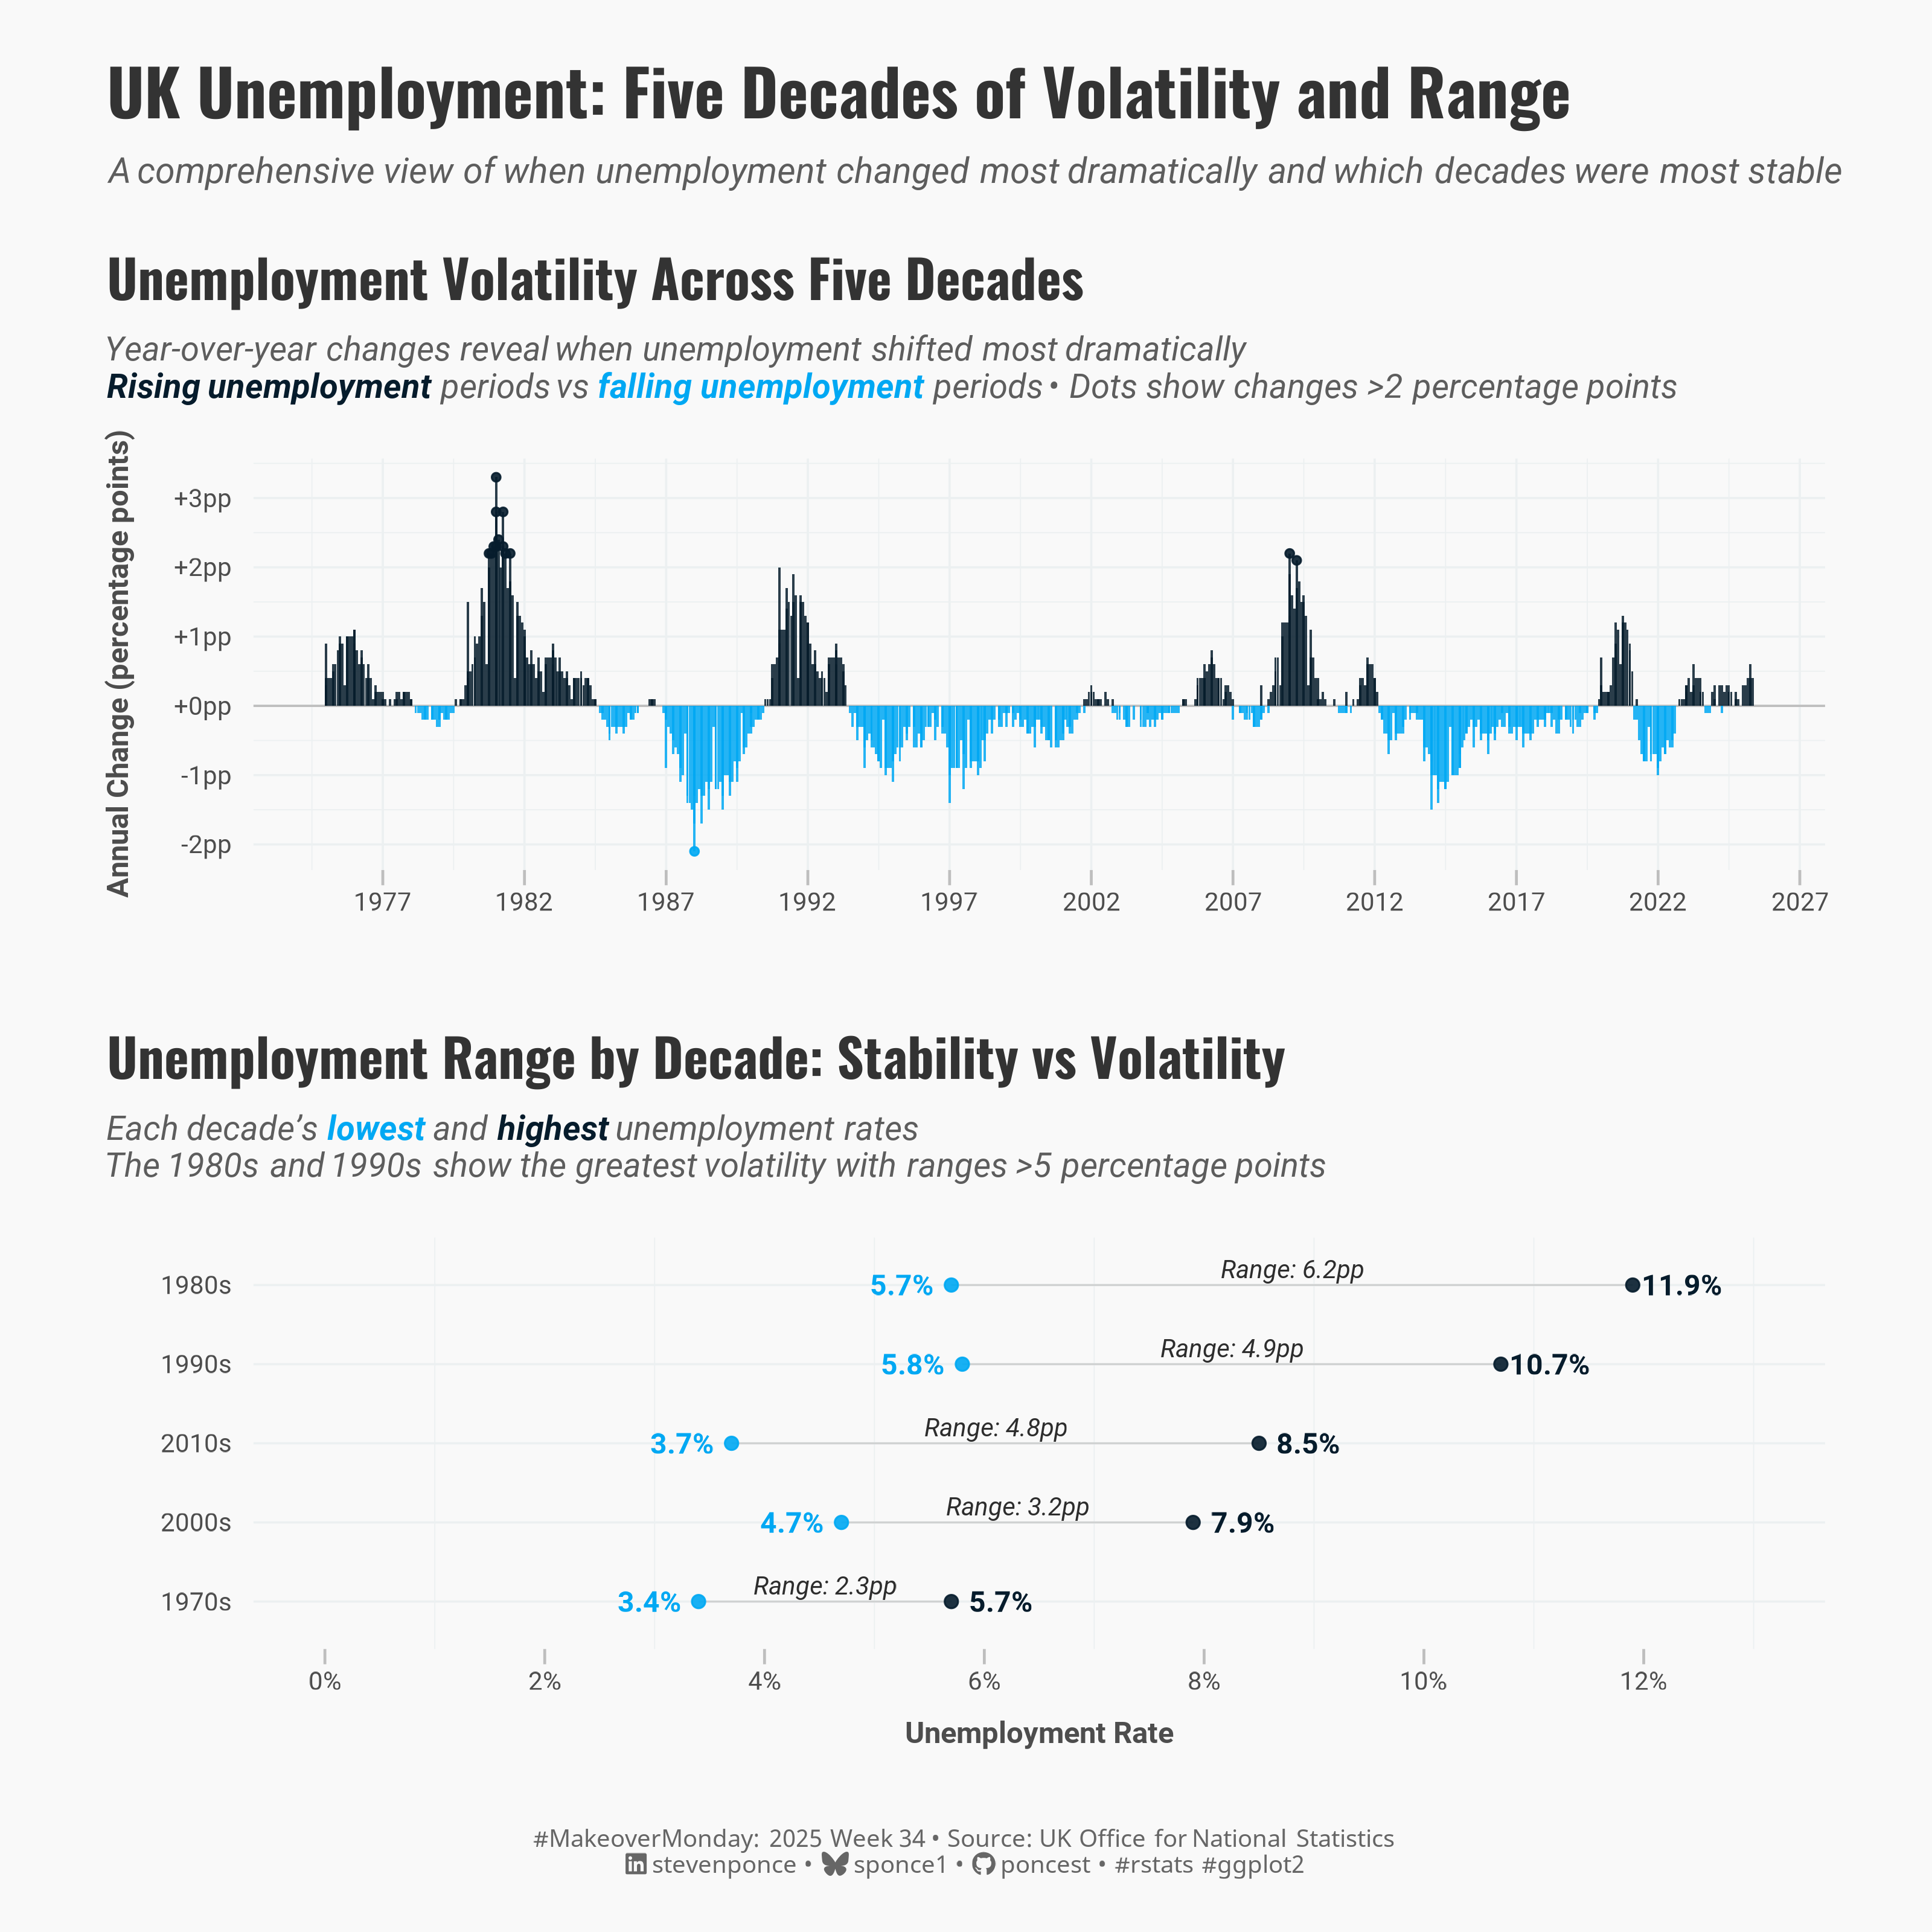

Source code (R):
## Challenge: #MakeoverMondnay 2025 week 34
## Data:      UK Unemployment Rate
## Author:    Steven Ponce
## Date:      2025-08-19

## Article
# https://www.ons.gov.uk/employmentandlabourmarket/peoplenotinwork/unemployment/timeseries/mgsx/lms?utm_source=chatgpt.com

## Data
# https://data.world/makeovermonday/2025-week-34-unemployment-rate

## Original Chart
# https://www.ons.gov.uk/employmentandlabourmarket/peoplenotinwork/unemployment/timeseries/mgsx/lms?utm_source=chatgpt.com

## 1. LOAD PACKAGES & SETUP ----
if (!require("pacman")) install.packages("pacman")
pacman::p_load(
  tidyverse,  # Easily Install and Load the 'Tidyverse'
  ggtext,     # Improved Text Rendering Support for 'ggplot2'
  showtext,   # Using Fonts More Easily in R Graphs
  scales,     # Scale Functions for Visualization
  glue,       # Interpreted String Literals
  patchwork   # The Composer of Plots
)

### |- figure size ----
camcorder::gg_record(
  dir    = here::here("temp_plots"),
  device = "png",
  width  = 10,
  height = 10,
  units  = "in",
  dpi    = 320
)

# Source utility functions
source(here::here("R/utils/fonts.R"))
source(here::here("R/utils/social_icons.R"))
source(here::here("R/themes/base_theme.R"))


## 2. READ IN THE DATA ----
uk_unemployment_raw <- read_csv("data/2025/UK_unemployment rate_adjusted.csv", 
         skip = 7,
         col_names = c("date", "percent"),
         show_col_types = FALSE) |>  
  slice(-1)


## 3. EXAMINING THE DATA ----
glimpse(uk_unemployment_raw)
skimr::skim(uk_unemployment_raw)


## 4. TIDYDATA ----

# helper function for date parsing
parse_uk_dates <- function(date_str) {
  result <- rep(as.Date(NA), length(date_str))
  
  # Case 1: Year only (e.g., "1971")
  year_only <- str_detect(date_str, "^\\d{4}$")
  if(any(year_only, na.rm = TRUE)) {
    result[year_only] <- as.Date(paste0(date_str[year_only], "-01-01"))
  }
  
  # Case 2: Quarter format (e.g., "1971 Q1")
  quarter_format <- str_detect(date_str, "^\\d{4}\\s+Q[1-4]$")
  if(any(quarter_format, na.rm = TRUE)) {
    for(i in which(quarter_format)) {
      year <- str_extract(date_str[i], "^\\d{4}")
      quarter_num <- as.numeric(str_extract(date_str[i], "(?<=Q)\\d"))
      month <- (quarter_num - 1) * 3 + 1
      result[i] <- as.Date(paste0(year, "-", sprintf("%02d", month), "-01"))
    }
  }
  
  # Case 3: Month-Year formats (various separators)
  month_year <- str_detect(date_str, "[A-Z]{3}")
  if(any(month_year, na.rm = TRUE)) {
    for(i in which(month_year)) {
      if(str_detect(date_str[i], "^[A-Z]{3}-\\d{4}$")) {
        # Format: JAN-1971
        parts <- str_split(date_str[i], "-")[[1]]
        month_abbr <- parts[1]
        year <- parts[2]
      } else if(str_detect(date_str[i], "^\\d{4}-[A-Z]{3}$")) {
        # Format: 1971-JAN  
        parts <- str_split(date_str[i], "-")[[1]]
        year <- parts[1]
        month_abbr <- parts[2]
      } else if(str_detect(date_str[i], "^[A-Z]{3}\\s+\\d{4}$")) {
        # Format: JAN 1971
        parts <- str_split(date_str[i], "\\s+")[[1]]
        month_abbr <- parts[1]
        year <- parts[2]
      } else if(str_detect(date_str[i], "^\\d{4}\\s+[A-Z]{3}$")) {
        # Format: 1971 JAN
        parts <- str_split(date_str[i], "\\s+")[[1]]
        year <- parts[1]
        month_abbr <- parts[2]
      } else {
        next
      }
      
      month_num <- match(month_abbr, toupper(month.abb))
      if(!is.na(month_num)) {
        result[i] <- as.Date(paste0(year, "-", sprintf("%02d", month_num), "-01"))
      }
    }
  }
  
  return(result)
}

# Tidy
uk_unemployment_tidy <- uk_unemployment_raw |>
  mutate(
    # Parse dates and create time variables
    date = parse_uk_dates(date),
    year = year(date),
    month = month(date, label = TRUE, abbr = TRUE),
    quarter = paste0("Q", quarter(date, with_year = FALSE)),
    decade = paste0(floor(year / 10) * 10, "s"),

    # Clean unemployment rate
    unemployment_rate = percent,

    # Add data frequency indicator
    data_frequency = case_when(
      str_detect(uk_unemployment_raw$date, "^\\d{4}$") ~ "Annual",
      str_detect(uk_unemployment_raw$date, "Q") ~ "Quarterly",
      str_detect(uk_unemployment_raw$date, "[A-Z]{3}") ~ "Monthly",
      TRUE ~ "Other"
    ),

    # Add economic periods for context
    economic_period = case_when(
      year >= 1971 & year <= 1979 ~ "1970s Oil Crisis Era",
      year >= 1980 & year <= 1989 ~ "1980s Recession & Recovery",
      year >= 1990 & year <= 1999 ~ "1990s Recession & Growth",
      year >= 2000 & year <= 2007 ~ "2000s Pre-Financial Crisis",
      year >= 2008 & year <= 2015 ~ "2008 Financial Crisis & Recovery",
      year >= 2016 & year <= 2019 ~ "Post-Brexit Vote Era",
      year >= 2020 ~ "COVID-19 Era",
      TRUE ~ "Other"
    ),

    # Flag recession periods (approximate UK recessions)
    recession_period = case_when(
      (year >= 1974 & year <= 1975) ~ "1974-75 Recession",
      (year >= 1980 & year <= 1981) ~ "1980-81 Recession",
      (year >= 1990 & year <= 1991) ~ "1990-91 Recession",
      (year >= 2008 & year <= 2009) ~ "2008-09 Financial Crisis",
      (year >= 2020 & year <= 2021) ~ "2020-21 COVID Recession",
      TRUE ~ "Non-recession"
    )
  ) |>
  # Keep only successfully parsed dates
  filter(!is.na(date)) |>
  arrange(date) |>
  # Keep only essential columns
  select(
    date, year, month, quarter, decade, unemployment_rate,
    data_frequency, economic_period, recession_period
  )

# Year-over-year data
yoy_data <- uk_unemployment_tidy |>
  arrange(date) |>
  mutate(
    yoy_change = unemployment_rate - lag(unemployment_rate, 12),
    change_direction = ifelse(yoy_change > 0, "Rising Unemployment", "Falling Unemployment")
  ) |>
  filter(!is.na(yoy_change), year >= 1975) |>
  mutate(
    decade_group = paste0(floor(year / 10) * 10, "s"),
    # Create better decade labels
    decade_label = case_when(
      decade_group == "1970s" ~ "1970s\nOil Crisis",
      decade_group == "1980s" ~ "1980s\nThatcher Era",
      decade_group == "1990s" ~ "1990s\nPost-Recession",
      decade_group == "2000s" ~ "2000s\nPre-Crisis",
      decade_group == "2010s" ~ "2010s\nAusterity",
      decade_group == "2020s" ~ "2020s\nCOVID Era",
      TRUE ~ decade_group
    ),
    # Flag extreme changes
    extreme_change = abs(yoy_change) > 2
  )

# Data for annotations (YoY)
annotation_data <- yoy_data |>
  group_by(decade_label) |>
  summarise(
    date = min(date),
    .groups = "drop"
  ) |>
  mutate(
    date = if_else(str_detect(decade_label, "2020s"), date + months(12), date)
  )

# Dumbbell data (min/max)
dumbbell_data <- uk_unemployment_tidy |>
  group_by(decade) |>
  summarise(
    min_rate = min(unemployment_rate),
    max_rate = max(unemployment_rate),
    range_width = max_rate - min_rate,
    .groups = "drop"
  ) |>
  # Better decade labels 
  mutate(
    decade_label = case_when(
      decade == "1970s" ~ "1970s",
      decade == "1980s" ~ "1980s",
      decade == "1990s" ~ "1990s",
      decade == "2000s" ~ "2000s",
      decade == "2010s" ~ "2010s",
      decade == "2020s" ~ "2020s*",
      TRUE ~ decade
    )
  ) |>
  filter(decade != "2020s") # Remove incomplete decade


# 5. VISUALIZATION ----

### |-  plot aesthetics ----
# Get base colors with custom palette
colors <- get_theme_colors(palette = list(
  "#00a8f3", "#061c2c", "#2d2d2d","#6b6b6b"
))   

### |-  titles and caption ----
title_text <- str_glue("UK Unemployment: Five Decades of Volatility and Range")

subtitle_text <- str_glue(
  "A comprehensive view of when unemployment changed most dramatically and which decades were most stable"
)

# Create caption
caption_text <- create_social_caption(
  mm_year = 2025,
  mm_week = 34,
  source_text = "UK Office for National Statistics"
)

### |-  fonts ----
setup_fonts()
fonts <- get_font_families()

### |-  plot theme ----

# Start with base theme
base_theme <- create_base_theme(colors)

# Add weekly-specific theme elements
weekly_theme <- extend_weekly_theme(
  base_theme,
  theme(
    plot.title = element_text(
      size = rel(1.4), family = fonts$title, face = "bold",
      color = colors$title, lineheight = 1.1, hjust = 0,
      margin = margin(t = 5, b = 10)
    ),
    plot.subtitle = element_markdown(
      size = rel(0.9), family = fonts$subtitle, face = "italic",
      color = alpha(colors$subtitle, 0.9), lineheight = 1.1,
      margin = margin(t = 0, b = 20)
    ),

    # Legend formatting
    legend.position = "plot",
    legend.justification = "top",
    legend.margin = margin(l = 12, b = 5),
    legend.key.size = unit(0.8, "cm"),
    legend.box.margin = margin(b = 10),
    legend.title = element_text(face = "bold"),

    # Axis formatting
    axis.ticks.y = element_blank(),
    axis.ticks.x = element_line(color = "gray", linewidth = 0.5),
    axis.ticks.length = unit(0.2, "cm"),
    axis.title.x = element_text(
      face = "bold", size = rel(0.85),
      margin = margin(t = 10)
    ),
    axis.title.y = element_text(
      face = "bold", size = rel(0.85),
      margin = margin(r = 10)
    ),
    axis.text.x = element_text(
      size = rel(0.85), family = fonts$subtitle,
      color = colors$text
    ),
    axis.text.y = element_text(
      size = rel(0.85), family = fonts$subtitle,
      color = colors$text
    ),

    # Grid lines
    panel.grid.minor = element_line(color = "#ecf0f1", linewidth = 0.2),
    panel.grid.major = element_line(color = "#ecf0f1", linewidth = 0.4),

    # Margin
    plot.margin = margin(20, 20, 20, 20)
  )
)

# Set theme
theme_set(weekly_theme)

### |- P1  YoY bar chart ----
p1 <- ggplot(yoy_data, aes(x = date, y = yoy_change)) +
  # Geoms
  geom_text(
    data = annotation_data, # annotations for the decade labels
    aes(x = date, label = decade_label),
    y = 5,
    hjust = 0,
    vjust = 0,
    size = 3.1,
    family = fonts$text,
    color = colors$palette[3],
    fontface = "bold",
    lineheight = 1.2
  ) +
  geom_hline(yintercept = 0, color = 'gray', linetype = "solid", size = 0.4) +
  geom_col(aes(fill = change_direction), alpha = 0.85, width = 30, position = "identity") +
  geom_point( # Highlight extreme changes
    data = yoy_data |> filter(extreme_change),
    aes(color = change_direction), 
    size = 1.2, 
    alpha = 0.9
  ) +
  # Scales
  scale_fill_manual(
    values = c(
      "Rising Unemployment" = colors$palette[2],
      "Falling Unemployment" = colors$palette[1]
    ),
    name = "Unemployment",
    labels = c("Falling", "Rising")
  ) +
  scale_color_manual(
    values = c(
      "Rising Unemployment" = colors$palette[2],
      "Falling Unemployment" = colors$palette[1]
    ),
    guide = "none"
  ) +
  scale_y_continuous(
    labels = function(x) paste0(ifelse(x >= 0, "+", ""), round(x, 1), "pp"),
    breaks = seq(-2,3, by = 1),
  ) +
  scale_x_date(
    breaks = date_breaks("5 years"),
    labels = date_format("%Y")
  ) +
  # Labs
  labs(
    title = "Unemployment Volatility Across Five Decades",
    subtitle = str_glue(
    "Year-over-year changes reveal when unemployment shifted most dramatically<br>
    <span style='color:{colors$palette[2]}'>**Rising unemployment**</span> periods vs 
    <span style='color:{colors$palette[1]}'>**falling unemployment**</span> periods • 
    Dots show changes >2 percentage points"
    ),
    x = NULL,
    y = "Annual Change (percentage points)",
  )

### |- P2  dumbbell chart----
p2 <- ggplot(dumbbell_data, aes(y = fct_reorder(decade_label, range_width))) +
  # Geoms
  geom_segment(
    aes(x = min_rate, xend = max_rate, yend = decade_label),
    color = 'gray', 
    linewidth = 0.35,
    alpha = 0.6
  ) +
  geom_point( # Minimum points
    aes(x = min_rate), 
    color = colors$palette[1], 
    size = 2,
    alpha = 0.9
  ) +
  geom_point( # Maximum points
    aes(x = max_rate), 
    color = colors$palette[2], 
    size = 2,
    alpha = 0.9
  ) +
  geom_text(
    aes(x = min_rate, label = paste0(round(min_rate, 1), "%")),
    nudge_x = -0.45, 
    size = 3.8, 
    color = colors$palette[1], 
    fontface = "bold",
    family = fonts$text
  ) +
  geom_text(
    aes(x = max_rate, label = paste0(round(max_rate, 1), "%")),
    nudge_x = 0.45, 
    size = 3.8, 
    color = colors$palette[2], 
    fontface = "bold",
    family = fonts$text
  ) +
  geom_text(  # Range labels
    aes(x = (min_rate + max_rate)/2, 
        label = paste0("Range: ", round(range_width, 1), "pp")),
    nudge_y = 0.2,
    size = 3.3,
    color = colors$palette[3],
    fontface = "italic",
    family = fonts$text
  ) +
  # Scales
  scale_x_continuous(
    labels = percent_format(scale = 1),
    breaks = seq(0, 12, 2),
    limits = c(0, 13)
  ) +
  # Labs
  labs(
    title = "Unemployment Range by Decade: Stability vs Volatility",
    subtitle = str_glue(
    "Each decade's <span style='color:{colors$palette[1]}'>**lowest**</span> and 
     <span style='color:{colors$palette[2]}'>**highest**</span> unemployment rates<br>
     The 1980s and 1990s show the greatest volatility with ranges >5 percentage points"
    ),
    x = "Unemployment Rate",
    y = NULL,
  ) +
  # Theme
  theme(
    axis.line.y = element_blank(),
    panel.grid.major.x = element_blank()
  )

### |-  combined plot ----
combined_plots <- p1 / p2 +
  plot_layout(heights = c(1, 1)) 

combined_plots +
  plot_annotation(
    title = title_text,
    subtitle = subtitle_text,
    caption = caption_text,
    theme = theme(
      plot.title = element_text(
        size = rel(1.7),
        family = fonts$title,
        face = "bold",
        color = colors$title,
        lineheight = 1.1,
        margin = margin(t = 5, b = 5)
      ), 
      plot.subtitle = element_markdown(
        size = rel(0.95),
        family = fonts$subtitle,
        color = alpha(colors$subtitle, 0.9),
        lineheight = 0.9,
        margin = margin(t = 5, b = 0)
      ),
      plot.caption = element_markdown(
        size = rel(0.65),
        family = fonts$caption,
        color = colors$caption,
        hjust = 0.5,
        margin = margin(t = 10)
      )
    )
  )


# 6. SESSION INFO ----
sessioninfo::session_info(include_base = TRUE)

# ─ Session info ───────────────────────────────────
# setting  value
# version  R version 4.4.1 (2024-06-14 ucrt)
# os       Windows 11 x64 (build 22631)
# system   x86_64, mingw32
# ui       RStudio
# language (EN)
# collate  English_United States.utf8
# ctype    English_United States.utf8
# tz       America/New_York
# date     2025-08-19
# rstudio  2025.05.1+513 Mariposa Orchid (desktop)
# pandoc   NA
# 
# ─ Packages ───────────────────────────────────────
# ! package     * version  date (UTC) lib source
# V base        * 4.4.1    2024-04-24 [2] local (on disk 4.4.0)
# base64enc     0.1-3    2015-07-28 [1] RSPM (R 4.4.0)
# bit           4.5.0.1  2024-12-03 [1] RSPM (R 4.4.0)
# bit64         4.6.0-1  2025-01-16 [1] RSPM (R 4.4.0)
# camcorder     0.1.0    2022-10-03 [1] RSPM (R 4.4.0)
# cli           3.6.3    2024-06-21 [1] RSPM (R 4.4.0)
# colorspace    2.1-1    2024-07-26 [1] RSPM (R 4.4.0)
# commonmark    1.9.2    2024-10-04 [1] RSPM (R 4.4.0)
# P compiler      4.4.0    2024-04-24 [?] local
# crayon        1.5.3    2024-06-20 [1] RSPM (R 4.4.0)
# curl          6.2.0    2025-01-23 [1] RSPM (R 4.4.0)
# P datasets    * 4.4.0    2024-04-24 [?] local
# digest        0.6.37   2024-08-19 [1] RSPM (R 4.4.0)
# dplyr       * 1.1.4    2023-11-17 [1] RSPM (R 4.4.0)
# evaluate      1.0.3    2025-01-10 [1] RSPM (R 4.4.0)
# farver        2.1.2    2024-05-13 [1] RSPM (R 4.4.0)
# fastmap       1.2.0    2024-05-15 [1] RSPM (R 4.4.0)
# forcats     * 1.0.0    2023-01-29 [1] RSPM (R 4.4.0)
# generics      0.1.3    2022-07-05 [1] RSPM (R 4.4.0)
# ggplot2     * 3.5.1    2024-04-23 [1] RSPM (R 4.4.0)
# ggtext      * 0.1.2    2022-09-16 [1] RSPM (R 4.4.0)
# gifski        1.32.0-1 2024-10-13 [1] RSPM (R 4.4.1)
# glue        * 1.8.0    2024-09-30 [1] RSPM (R 4.4.0)
# P graphics    * 4.4.0    2024-04-24 [?] local
# P grDevices   * 4.4.0    2024-04-24 [?] local
# P grid          4.4.0    2024-04-24 [?] local
# gridtext      0.1.5    2022-09-16 [1] RSPM (R 4.4.0)
# gtable        0.3.6    2024-10-25 [1] RSPM (R 4.4.0)
# here        * 1.0.1    2020-12-13 [1] RSPM (R 4.4.0)
# hms           1.1.3    2023-03-21 [1] RSPM (R 4.4.0)
# htmltools     0.5.8.1  2024-04-04 [1] RSPM (R 4.4.0)
# jsonlite      1.8.9    2024-09-20 [1] RSPM (R 4.4.0)
# knitr         1.49     2024-11-08 [1] RSPM (R 4.4.0)
# lifecycle     1.0.4    2023-11-07 [1] RSPM (R 4.4.0)
# lubridate   * 1.9.4    2024-12-08 [1] RSPM (R 4.4.0)
# magick        2.8.5    2024-09-20 [1] RSPM (R 4.4.0)
# magrittr      2.0.3    2022-03-30 [1] RSPM (R 4.4.0)
# markdown      1.13     2024-06-04 [1] RSPM (R 4.4.0)
# P methods     * 4.4.0    2024-04-24 [?] local
# munsell       0.5.1    2024-04-01 [1] RSPM (R 4.4.0)
# P pacman      * 0.5.1    2019-03-11 [?] RSPM (R 4.4.0)
# P parallel      4.4.0    2024-04-24 [?] local
# patchwork   * 1.3.0    2024-09-16 [1] RSPM (R 4.4.0)
# pillar        1.10.1   2025-01-07 [1] RSPM (R 4.4.0)
# pkgconfig     2.0.3    2019-09-22 [1] RSPM (R 4.4.0)
# purrr       * 1.0.2    2023-08-10 [1] RSPM (R 4.4.0)
# R6            2.5.1    2021-08-19 [1] RSPM (R 4.4.0)
# ragg          1.3.3    2024-09-11 [1] RSPM (R 4.4.0)
# Rcpp          1.0.14   2025-01-12 [1] RSPM (R 4.4.0)
# readr       * 2.1.5    2024-01-10 [1] RSPM (R 4.4.0)
# renv          1.0.3    2023-09-19 [1] CRAN (R 4.4.0)
# repr          1.1.7    2024-03-22 [1] RSPM (R 4.4.0)
# rlang         1.1.5    2025-01-17 [1] RSPM (R 4.4.0)
# rprojroot     2.0.4    2023-11-05 [1] RSPM (R 4.4.0)
# rstudioapi    0.17.1   2024-10-22 [1] RSPM (R 4.4.0)
# rsvg          2.6.1    2024-09-20 [1] RSPM (R 4.4.0)
# scales      * 1.3.0    2023-11-28 [1] RSPM (R 4.4.0)
# P sessioninfo   1.2.2    2021-12-06 [?] RSPM (R 4.4.0)
# showtext    * 0.9-7    2024-03-02 [1] RSPM (R 4.4.0)
# showtextdb  * 3.0      2020-06-04 [1] RSPM (R 4.4.0)
# skimr         2.1.5    2022-12-23 [1] RSPM (R 4.4.0)
# P stats       * 4.4.0    2024-04-24 [?] local
# stringi       1.8.4    2024-05-06 [1] RSPM (R 4.4.0)
# stringr     * 1.5.1    2023-11-14 [1] RSPM (R 4.4.0)
# svglite       2.1.3    2023-12-08 [1] RSPM (R 4.4.0)
# sysfonts    * 0.8.9    2024-03-02 [1] RSPM (R 4.4.0)
# systemfonts   1.2.1    2025-01-20 [1] RSPM (R 4.4.0)
# textshaping   1.0.0    2025-01-20 [1] RSPM (R 4.4.0)
# tibble      * 3.2.1    2023-03-20 [1] RSPM (R 4.4.0)
# tidyr       * 1.3.1    2024-01-24 [1] RSPM (R 4.4.0)
# tidyselect    1.2.1    2024-03-11 [1] RSPM (R 4.4.0)
# tidyverse   * 2.0.0    2023-02-22 [1] RSPM (R 4.4.0)
# timechange    0.3.0    2024-01-18 [1] RSPM (R 4.4.0)
# P tools         4.4.0    2024-04-24 [?] local
# tzdb          0.4.0    2023-05-12 [1] RSPM (R 4.4.0)
# utf8          1.2.4    2023-10-22 [1] RSPM (R 4.4.0)
# P utils       * 4.4.0    2024-04-24 [?] local
# vctrs         0.6.5    2023-12-01 [1] RSPM (R 4.4.0)
# vroom         1.6.5    2023-12-05 [1] RSPM (R 4.4.0)
# withr         3.0.2    2024-10-28 [1] RSPM (R 4.4.0)
# xfun          0.50     2025-01-07 [1] RSPM (R 4.4.0)
# xml2          1.3.6    2023-12-04 [1] RSPM (R 4.4.0)
# 
# 
# V ── Loaded and on-disk version mismatch.
# P ── Loaded and on-disk path mismatch.
# 
# ──────────────────────────────────────────────────
# > 
